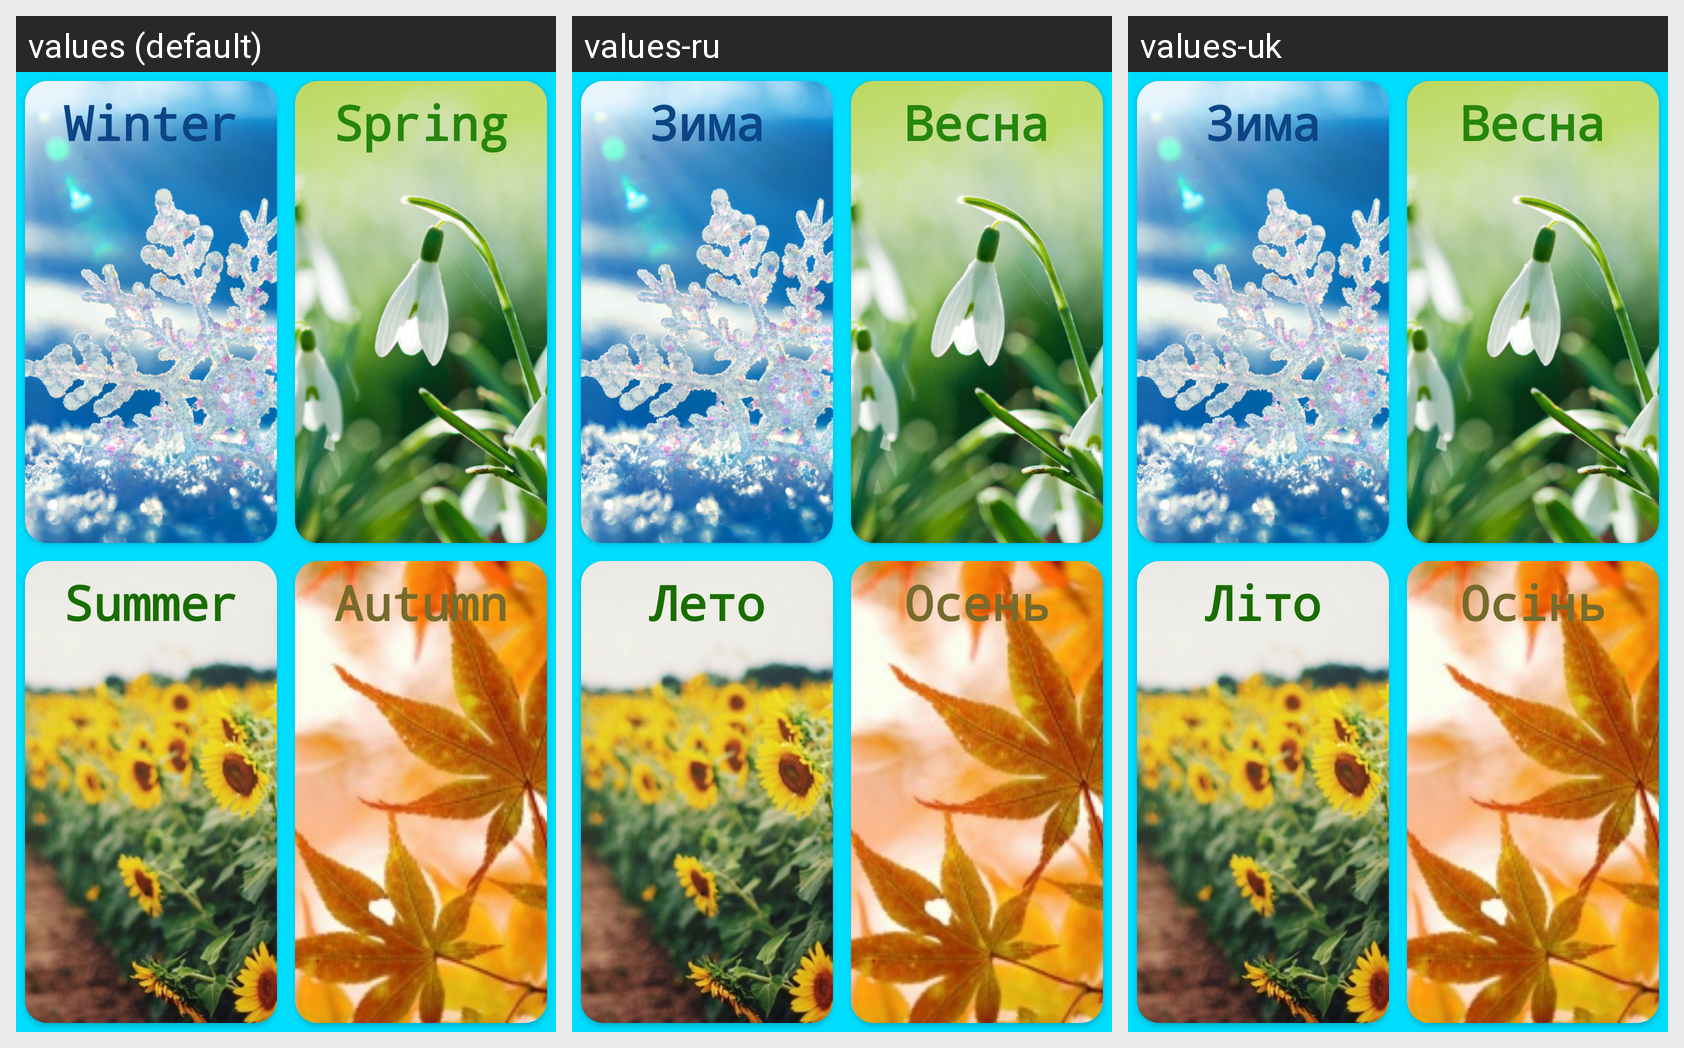

The Android screen above is rendered under several locales of the same app. Produce the string resources it draws, with the default and per-locale values.
Android screen res/layout/fragment_select_season.xml rendered under 3 locales, left to right: values (default), values-ru, values-uk. Device: Nexus 5 (rendered at 1080×1920; each locale shown at half size, 540×960, under a caption strip naming it); theme AppTheme.
Strings drawn on this screen, with the default value and each locale's value (text and hints the layout hard-codes, and strings that could not be matched under every locale, appear in the picture but are not listed):

text_winter
  values: Winter
  values-ru: Зима
  values-uk: Зима

text_spring
  values: Spring
  values-ru: Весна
  values-uk: Весна

text_summer
  values: Summer
  values-ru: Лето
  values-uk: Літо

text_autumn
  values: Autumn
  values-ru: Осень
  values-uk: Осінь
